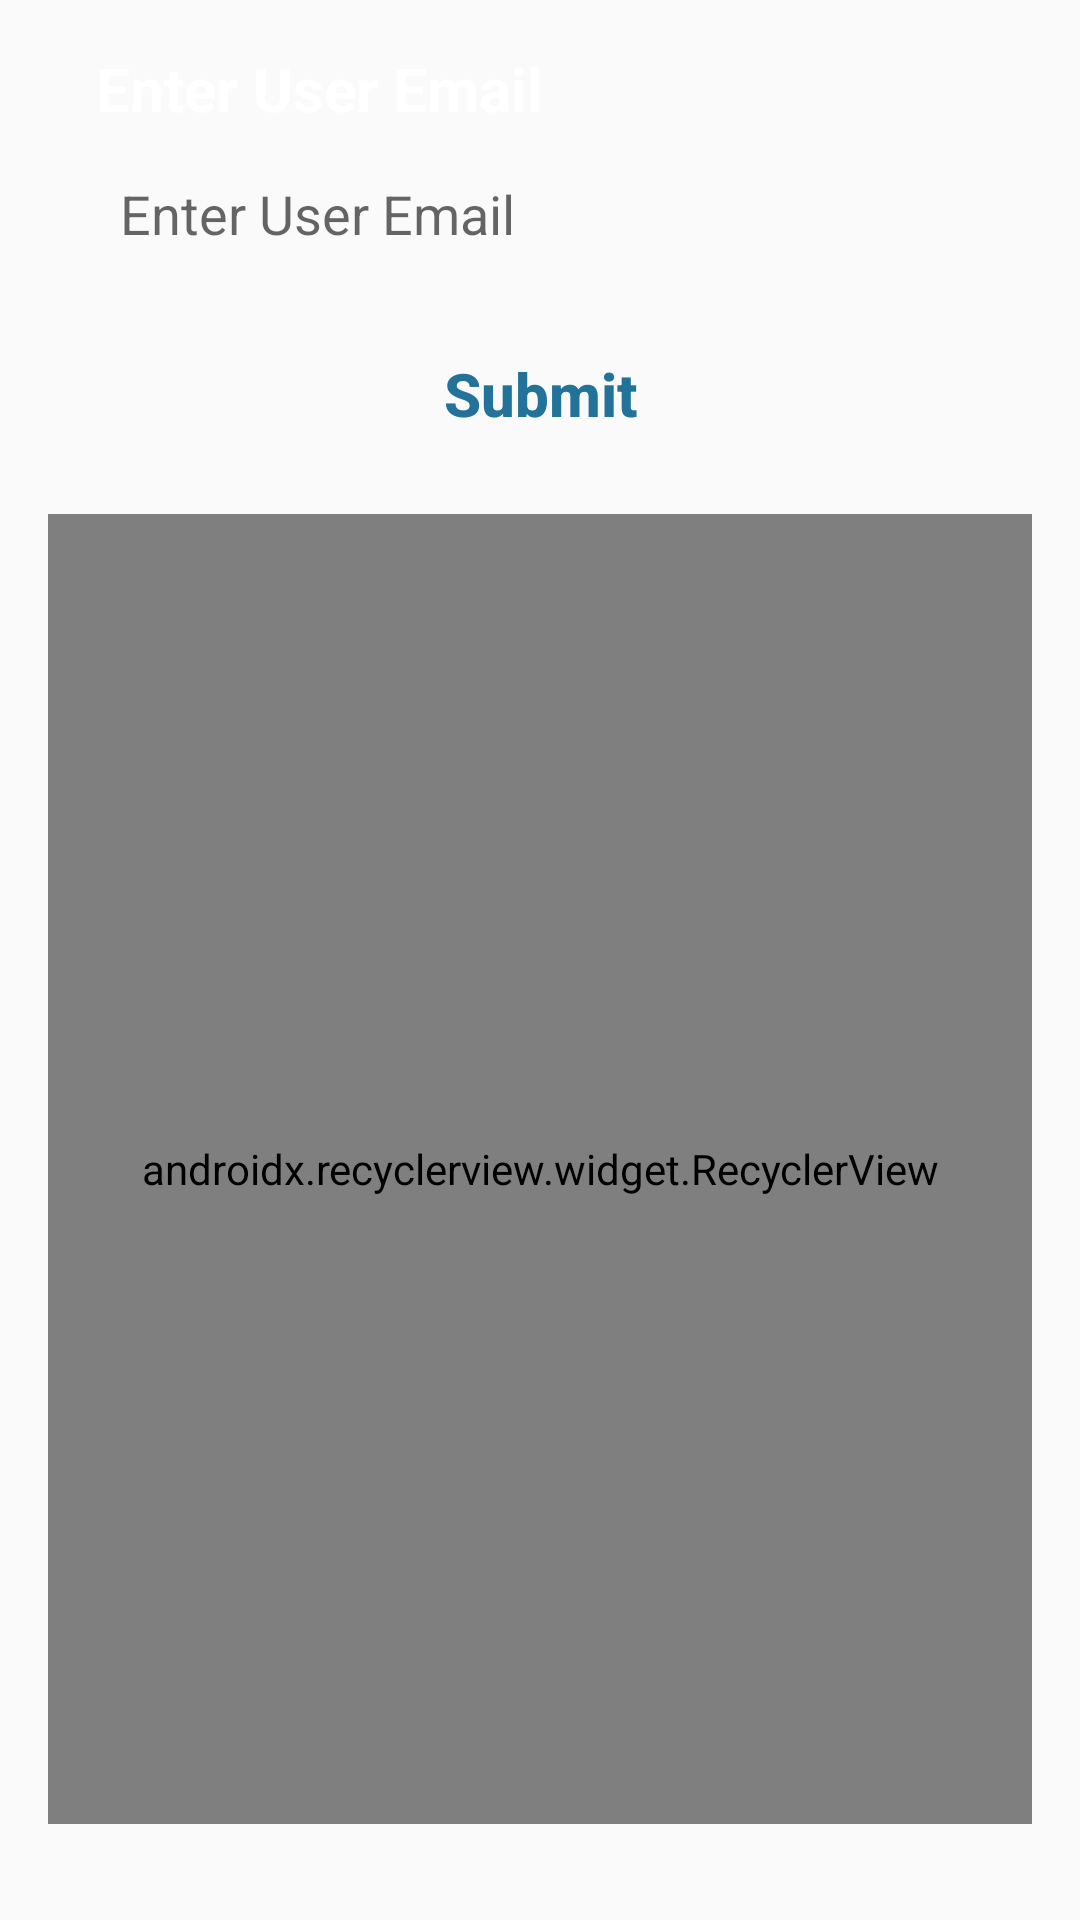

The Android layout XML behind this screen, and the referenced resources:
<!-- AndroidManifest.xml: application theme AppTheme -->
<!-- res/layout/fragment_check_user_test_result.xml -->
<?xml version="1.0" encoding="utf-8"?>
<android.support.constraint.ConstraintLayout xmlns:android="http://schemas.android.com/apk/res/android"
    android:layout_width="match_parent"
    android:layout_height="match_parent"
    android:clickable="true"
    xmlns:app="http://schemas.android.com/apk/res-auto"
    android:background="@drawable/bg_gradient">

    <android.support.constraint.ConstraintLayout
        android:id="@+id/cl_root"
        android:layout_width="match_parent"
        android:layout_height="match_parent"
        android:layout_marginTop="16dp"
        android:paddingBottom="32dp">

        <TextView
            android:id="@+id/txt_select_test"
            android:layout_width="match_parent"
            android:layout_height="wrap_content"
            android:text="Enter User Email"
            android:layout_marginTop="32dp"
            android:textColor="@color/white"
            android:textStyle="bold"
            android:layout_marginLeft="32dp"
            android:layout_marginRight="32dp"
            android:textSize="20sp"/>

        <RelativeLayout
            android:id="@+id/rl_users"
            android:layout_width="match_parent"
            android:layout_height="wrap_content"
            android:padding="8dp"
            android:layout_marginLeft="32dp"
            android:layout_marginRight="32dp"
            android:visibility="gone"
            android:background="@drawable/signin_btn_bg"
            android:layout_marginTop="4dp"
            app:layout_constraintTop_toBottomOf="@+id/txt_select_test"
            app:layout_constraintLeft_toLeftOf="parent"
            app:layout_constraintRight_toRightOf="parent">

            <Spinner
                android:id="@+id/spinner_user_email"
                style="@style/Widget.AppCompat.DropDownItem.Spinner"
                android:layout_width="match_parent"
                android:layout_height="wrap_content"
                android:background="@null"/>

            <ImageView
                android:layout_width="wrap_content"
                android:layout_height="wrap_content"
                android:layout_alignParentRight="true"
                android:layout_centerVertical="true"
                android:src="@drawable/ic_arrow_drop_down_black_24dp" />
        </RelativeLayout>

        <EditText
            android:id="@+id/edt_user_email"
            android:layout_width="0dp"
            android:layout_height="wrap_content"
            android:layout_marginTop="8dp"
            android:padding="8dp"
            android:textSize="18sp"
            android:maxLines="1"
            android:minLines="1"
            android:layout_marginLeft="32dp"
            android:layout_marginRight="32dp"
            android:gravity="start"
            android:inputType="textEmailAddress"
            android:textColor="@color/sign_in_button_color"
            android:hint="Enter User Email"
            android:background="@drawable/signin_btn_bg"
            app:layout_constraintTop_toBottomOf="@id/rl_users"
            app:layout_constraintLeft_toLeftOf="parent"
            app:layout_constraintRight_toRightOf="parent"/>

        <TextView
            android:id="@+id/txt_test_name"
            android:layout_width="wrap_content"
            android:layout_height="wrap_content"
            android:text="Select Test"
            android:visibility="gone"
            android:layout_marginTop="16dp"
            android:textColor="@color/white"
            android:textStyle="bold"
            android:layout_marginLeft="32dp"
            android:layout_marginRight="32dp"
            app:layout_constraintTop_toBottomOf="@id/edt_user_email"
            android:textSize="20sp"/>

        <RelativeLayout
            android:id="@+id/rl_test_names"
            android:layout_width="match_parent"
            android:layout_height="wrap_content"
            android:padding="8dp"
            android:visibility="gone"
            android:layout_marginLeft="32dp"
            android:layout_marginRight="32dp"
            android:background="@drawable/signin_btn_bg"
            android:layout_marginTop="8dp"
            app:layout_constraintTop_toBottomOf="@id/txt_test_name"
            app:layout_constraintLeft_toLeftOf="parent"
            app:layout_constraintRight_toRightOf="parent">

            <Spinner
                android:id="@+id/spinner_test_names"
                style="@style/Widget.AppCompat.DropDownItem.Spinner"
                android:layout_width="match_parent"
                android:layout_height="wrap_content"
                android:background="@null"/>

            <ImageView
                android:layout_width="wrap_content"
                android:layout_height="wrap_content"
                android:layout_alignParentRight="true"
                android:layout_centerVertical="true"
                android:src="@drawable/ic_arrow_drop_down_black_24dp" />
        </RelativeLayout>

        <Button
            android:id="@+id/btn_submit"
            android:layout_width="match_parent"
            android:layout_height="wrap_content"
            android:layout_marginTop="16dp"
            android:text="Submit"
            android:layout_marginLeft="32dp"
            android:layout_marginRight="32dp"
            android:textStyle="bold"
            android:textSize="20sp"
            android:textAllCaps="false"
            app:layout_constraintTop_toBottomOf="@+id/rl_test_names"
            android:background="@drawable/signin_btn_bg"
            android:textColor="@color/sign_in_button_color" />

        <android.support.v7.widget.RecyclerView
            android:id="@+id/rv_test_results"
            android:layout_width="match_parent"
            android:layout_height="0dp"
            android:layout_marginTop="16dp"
            android:layout_marginLeft="16dp"
            android:layout_marginRight="16dp"
            app:layout_constraintTop_toBottomOf="@+id/btn_submit"
            app:layout_constraintBottom_toBottomOf="parent"
            app:layoutManager="android.support.v7.widget.LinearLayoutManager"
            app:reverseLayout="false"/>

    </android.support.constraint.ConstraintLayout>

    <Button
        android:id="@+id/btn_retry"
        android:layout_width="wrap_content"
        android:layout_height="wrap_content"
        android:background="@drawable/signin_btn_bg"
        android:text="Retry"
        android:textColor="@color/sign_in_button_color"
        android:visibility="gone"
        app:layout_constraintBottom_toBottomOf="parent"
        app:layout_constraintLeft_toLeftOf="parent"
        app:layout_constraintRight_toRightOf="parent"
        app:layout_constraintTop_toTopOf="parent"/>

</android.support.constraint.ConstraintLayout>
<!-- resources referenced by this layout -->
<resources>
  <color name="sign_in_button_color">#23729a</color>
  <color name="white">#ffffff</color>
  <!-- drawable ic_arrow_drop_down_black_24dp (drawable) -->
  <vector xmlns:android="http://schemas.android.com/apk/res/android"
          android:width="24dp"
          android:height="24dp"
          android:viewportWidth="24.0"
          android:viewportHeight="24.0"
      android:tint="@color/sign_in_button_color">
      <path
          android:fillColor="#FF000000"
          android:pathData="M7,10l5,5 5,-5z"/>
  </vector>
  <style name="AppTheme" parent="Theme.AppCompat.Light.NoActionBar">
          
          <item name="colorPrimary">@color/colorPrimary</item>
          <item name="colorPrimaryDark">@color/colorPrimaryDark</item>
          <item name="colorAccent">@color/colorAccent</item>
          <item name="android:windowTranslucentStatus">true</item>
      </style>
  <color name="colorPrimary">#3F51B5</color>
  <color name="colorPrimaryDark">#23729a</color>
  <color name="colorAccent">#2d9a59</color>
</resources>
